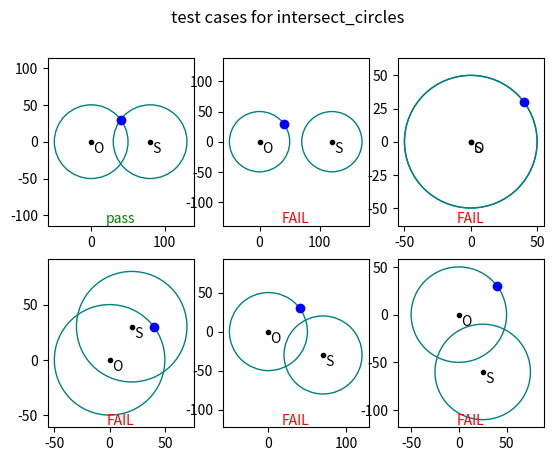

Write Python code to recreate this figure.
import numpy
import matplotlib.pyplot as plt
from matplotlib.patches import Circle

l1 = 30.0
l2 = 50.0

alpha_min = -numpy.pi/4
alpha_max = 3*numpy.pi/4

beta_min = numpy.pi/4
beta_max = 5*numpy.pi/4

######################################################################
# Computes forward kinematics of the pen plotter robot

def fk(alpha, beta):
    
    P = l2 * numpy.array([numpy.cos(alpha), numpy.sin(alpha)])
    Q = l1 * numpy.array([numpy.cos(beta), numpy.sin(beta)])

    R = P + Q
    S = P - (l2/l1) * Q

    return P, Q, R, S

######################################################################
# Computes the intersection of two circles centered at the 
# origin and at point S, both with radius l2.
#
# This function should return None if point S is at the origin, or if
# it lies at a distance 2*l2 or greater from the origin.  Otherwise,
# the function should return the intersection point P such that the
# triangle formed by origin, point S, and point P is wound
# counter-clockwise.

def intersect_circles(S):

    # TODO: replace this with a correct implementation
    return numpy.array([40, 30])

######################################################################
# Computes inverse kinematics for the pen plotter robot.
# If point S is not reachable, this should return None.
# Otherwise, returns a pair of angles (alpha, beta) within the
# joint limits to reach point S with the end effector.

def ik(S):

    # TODO: replace this with a correct implementation
    return (numpy.pi/4, 3*numpy.pi/4)

######################################################################

def plot_robot(P, Q, R, S, 
               line_color='b', 
               point_color='k', 
               text_color='k'):

    O = [0, 0]

    segments = [
        (O, P),
        (O, Q),
        (Q, R),
        (R, S)
    ]

    if line_color is not None:
        for ((x1, y1), (x2, y2)) in segments:
            plt.plot([x1, x2], [y1, y2], line_color + '-')

    points = numpy.array([O, P, Q, R, S])
    labels = 'OPQRS'

    for i, (x, y) in enumerate(points):
        if point_color is not None:
            plt.plot(x, y, point_color + '.')
        if text_color is not None:
            plt.text(x, y, ' ' + labels[i], 
                     ha='left', va='top', color=text_color)


######################################################################
# Exercise 1: Circle intersection

def lab3_ex1():

    # YOU SHOULD NOT MODIFY THIS FUNCTION!
    #
    # Instead, implement intersect_circles above according 
    # to the specification in the assignment.
    #
    # Interpreting the plots: each subplot shows the positions
    # of points O and S along with the two circles of radius
    # l2 centered on those points. 
    #
    # The point P returned from intersect_circles (if any) is plotted
    # as a blue dot. It should lie at the intersection of both
    # circles.
    #
    # See the text output in the console for detailed information
    # about test failures.

    test_cases = [
        ((80, 0), True),
        ((120, 0), False),
        ((0, 0), False),
        ((20, 30), True),
        ((70, -30), True),
        ((25, -60), True)
    ]

    ok = True

    plt.subplot(2, 3, 1)

    print('testing intersect_circles...')
    print()

    for i, ((sx, sy), expect_solution) in enumerate(test_cases):

        S = numpy.array([sx, sy])

        print(f'  calling intersect_circles({S})...')
        
        P = intersect_circles(S)

        print(f'  it returned {P}')

        errors = []

        if expect_solution and P is None:
            errors.append('intersect_circles returned None but expected solution')
        elif not expect_solution and P is not None:
            errors.append('intersect_circles returned a point but no solution expected')

        if P is not None:

            dist_OP = numpy.linalg.norm(P)

            if not numpy.isclose(dist_OP, l2):
                errors.append(f'distance OP is {dist_OP}, expected {l2}')

            dist_PS = numpy.linalg.norm(P - S)

            if not numpy.isclose(dist_PS, l2):
                errors.append(f'distance PS is {dist_PS}, expected {l2}')
            
            if P[0]*S[1] - P[1]*S[0] > 0:
                errors.append('incorrect orientation (wrong choice of P?)')

        if not errors:
            print('  looks good!')
        else:
            print('  found some errors:')
            for error in errors:
                print('    - ' + error)
            
        print()
        
        plt.subplot(2, 3, (i+1))

        plt.gca().add_patch(Circle((0, 0), l2, 
                                   fc='none', ec=[0, 0.5, 0.5]))

        plt.gca().add_patch(Circle(S, l2, 
                                   fc='none', ec=[0, 0.5, 0.5]))

        plt.plot([0, S[0]], [0, S[1]], 'k.')
        plt.text(0, 0, ' O', ha='left', va='top')
        plt.text(S[0], S[1], ' S', ha='left', va='top')

        if P is None:
            plt.annotate('no intersection found', (0.5, 1.0), 
                         xycoords='axes fraction', 
                         ha='center', va='top', color='b')
        else:
            plt.plot(P[0], P[1], 'bo')

        if not errors:
            plt.annotate('pass', (0.5, 0.0), 
                         xycoords='axes fraction', 
                         ha='center', va='bottom', color='g')
        else:
            plt.annotate('FAIL', (0.5, 0.0),
                         xycoords='axes fraction',
                         ha='center', va='bottom', color='r')
        
        plt.axis('equal')

    plt.suptitle('test cases for intersect_circles')
    plt.show()

######################################################################

def lab3_ex2():

    # YOU SHOULD NOT MODIFY THIS FUNCTION!
    #
    # Instead, implement ik above according to the specification in
    # the assignment.
    #
    # Interpreting the plots: each subplot shows the desired end
    # effector position as a green circle.
    #
    # The robot pose returned by ik is plotted in blue.
    #
    # See the text output in the console for detailed information
    # about test failures.

    test_cases = [
        ((30, 20), True),
        ((70, 80), False),
        ((80, 40), True),
        ((0, 0), False),
        ((90, 0), True),
        ((20, 80), True) # <-- UPDATE THAT LINE -- was (30, -50)
    ]

    plt.subplot(2, 3, 1)

    print('testing ik...')
    print()

    for i, ((sx, sy), expect_solution) in enumerate(test_cases):

        
        Sdes = numpy.array([sx, sy])

        print(f'  calling ik({Sdes})...')

        result = ik(Sdes)

        print(f'  it returned {result}')

        errors = []

        if expect_solution and result is None:
            errors.append('ik returned None but expected solution')
        elif not expect_solution and result is not None:
            errors.append('ik returned angles but no solution expected')

        if result is not None:
            
            alpha, beta = result

            if alpha < alpha_min:
                errors.append('alpha less than min limit')
            
            if alpha > alpha_max:
                errors.append('alpha greater than max limit')

            if beta < beta_min:
                errors.append('beta less than min limit')
            
            if beta > beta_max:
                errors.append('beta greater than max limit')

            P, Q, R, S = fk(alpha, beta)

            if P[0]*S[1] - P[1]*S[0] > 0:
                errors.append('incorrect orientation (wrong choice of P?)')

            if not numpy.allclose(Sdes, S):
                errors.append('fk(ik(S)) != S')

        if not errors:
            print('  looks good!')
        else:
            print('  found some errors:')
            for error in errors:
                print('    - ' + error)
            
        print()

        plt.subplot(2, 3, i+1)

        plt.gca().add_patch(Circle(Sdes, 5.0, ec='g', fc='none'))
        
        if result is None:
            plt.annotate('no ik solution found', (0.5, 1.0), 
                         xycoords='axes fraction', 
                         ha='center', va='top', color='b')
        else:
            plot_robot(P, Q, R, S)

        if not errors:
            plt.annotate('pass', (0.5, 0.0), 
                         xycoords='axes fraction', 
                         ha='center', va='bottom', color='g')
        else:
            plt.annotate('FAIL', (0.5, 0.0),
                         xycoords='axes fraction',
                         ha='center', va='bottom', color='r')


        plt.axis('equal')
        
    plt.suptitle('test cases for ik')

    plt.show()
    
######################################################################
# Plots the file whose filename is provided at the top of the
# function.

def lab3_ex5():

    input_filename = 'debug.txt'
    output_filename = input_filename.replace('.txt', '.png')

    # TODO: insert your file reading and plotting code here...

    plt.savefig(output_filename)
    print('saved', output_filename)

    plt.show()

######################################################################

lab3_ex1()
#lab3_ex2()
#lab3_ex5()
